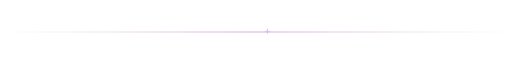
t = 0.00 s
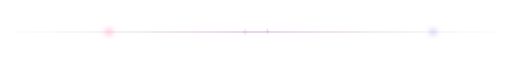
t = 1.35 s
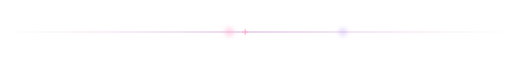
t = 2.70 s
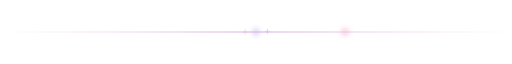
t = 4.00 s
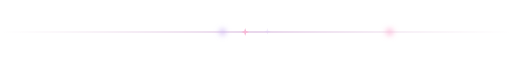
t = 4.50 s
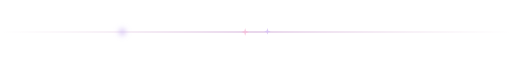
t = 6.00 s

The animated SVG that drew these frames (rendered in a browser with its animation timeline set to each time). Animation: 4 SMIL elements (animate=4); one cycle of 8.00 s, repeats indefinitely.

<svg viewBox="0 0 900 26" xmlns="http://www.w3.org/2000/svg" role="img" aria-label="section divider">
  <defs>
    <linearGradient id="line" x1="0" x2="1">
      <stop offset="0%"  stop-color="#E4C9DE" stop-opacity="0"/>
      <stop offset="50%" stop-color="#D8B8DE"/>
      <stop offset="100%" stop-color="#E4C9DE" stop-opacity="0"/>
    </linearGradient>
    <radialGradient id="dotPink" cx="50%" cy="50%" r="50%">
      <stop offset="0%" stop-color="#FBAFD3" stop-opacity="0.95"/>
      <stop offset="100%" stop-color="#FBAFD3" stop-opacity="0"/>
    </radialGradient>
    <radialGradient id="dotLav" cx="50%" cy="50%" r="50%">
      <stop offset="0%" stop-color="#C7AEF2" stop-opacity="0.9"/>
      <stop offset="100%" stop-color="#C7AEF2" stop-opacity="0"/>
    </radialGradient>
    <filter id="soft" x="-50%" y="-50%" width="200%" height="200%">
      <feGaussianBlur stdDeviation="4.5"/>
    </filter>
    <symbol id="spark2" viewBox="-8 -8 16 16">
      <path d="M0,-8 L1.8,-1.8 L8,0 L1.8,1.8 L0,8 L-1.8,1.8 L-8,0 L-1.8,-1.8 Z"/>
    </symbol>
  </defs>

  <rect x="0" y="12" width="900" height="2" fill="url(#line)"/>

  <circle cy="13" r="10" fill="url(#dotPink)" filter="url(#soft)">
    <animate attributeName="cx" values="-20;920" dur="6s" repeatCount="indefinite"/>
  </circle>
  <circle cy="13" r="9" fill="url(#dotLav)" filter="url(#soft)">
    <animate attributeName="cx" values="920;-20" dur="8s" repeatCount="indefinite"/>
  </circle>

  <use href="#spark2" x="424" y="6" width="14" height="14" fill="#F7B8D6">
    <animate attributeName="opacity" values="0;1;0" dur="1.8s" begin="0s" repeatCount="indefinite"/>
  </use>
  <use href="#spark2" x="464" y="6" width="12" height="12" fill="#D8C2F5">
    <animate attributeName="opacity" values="0;1;0" dur="2.1s" begin="0.6s" repeatCount="indefinite"/>
  </use>
</svg>
